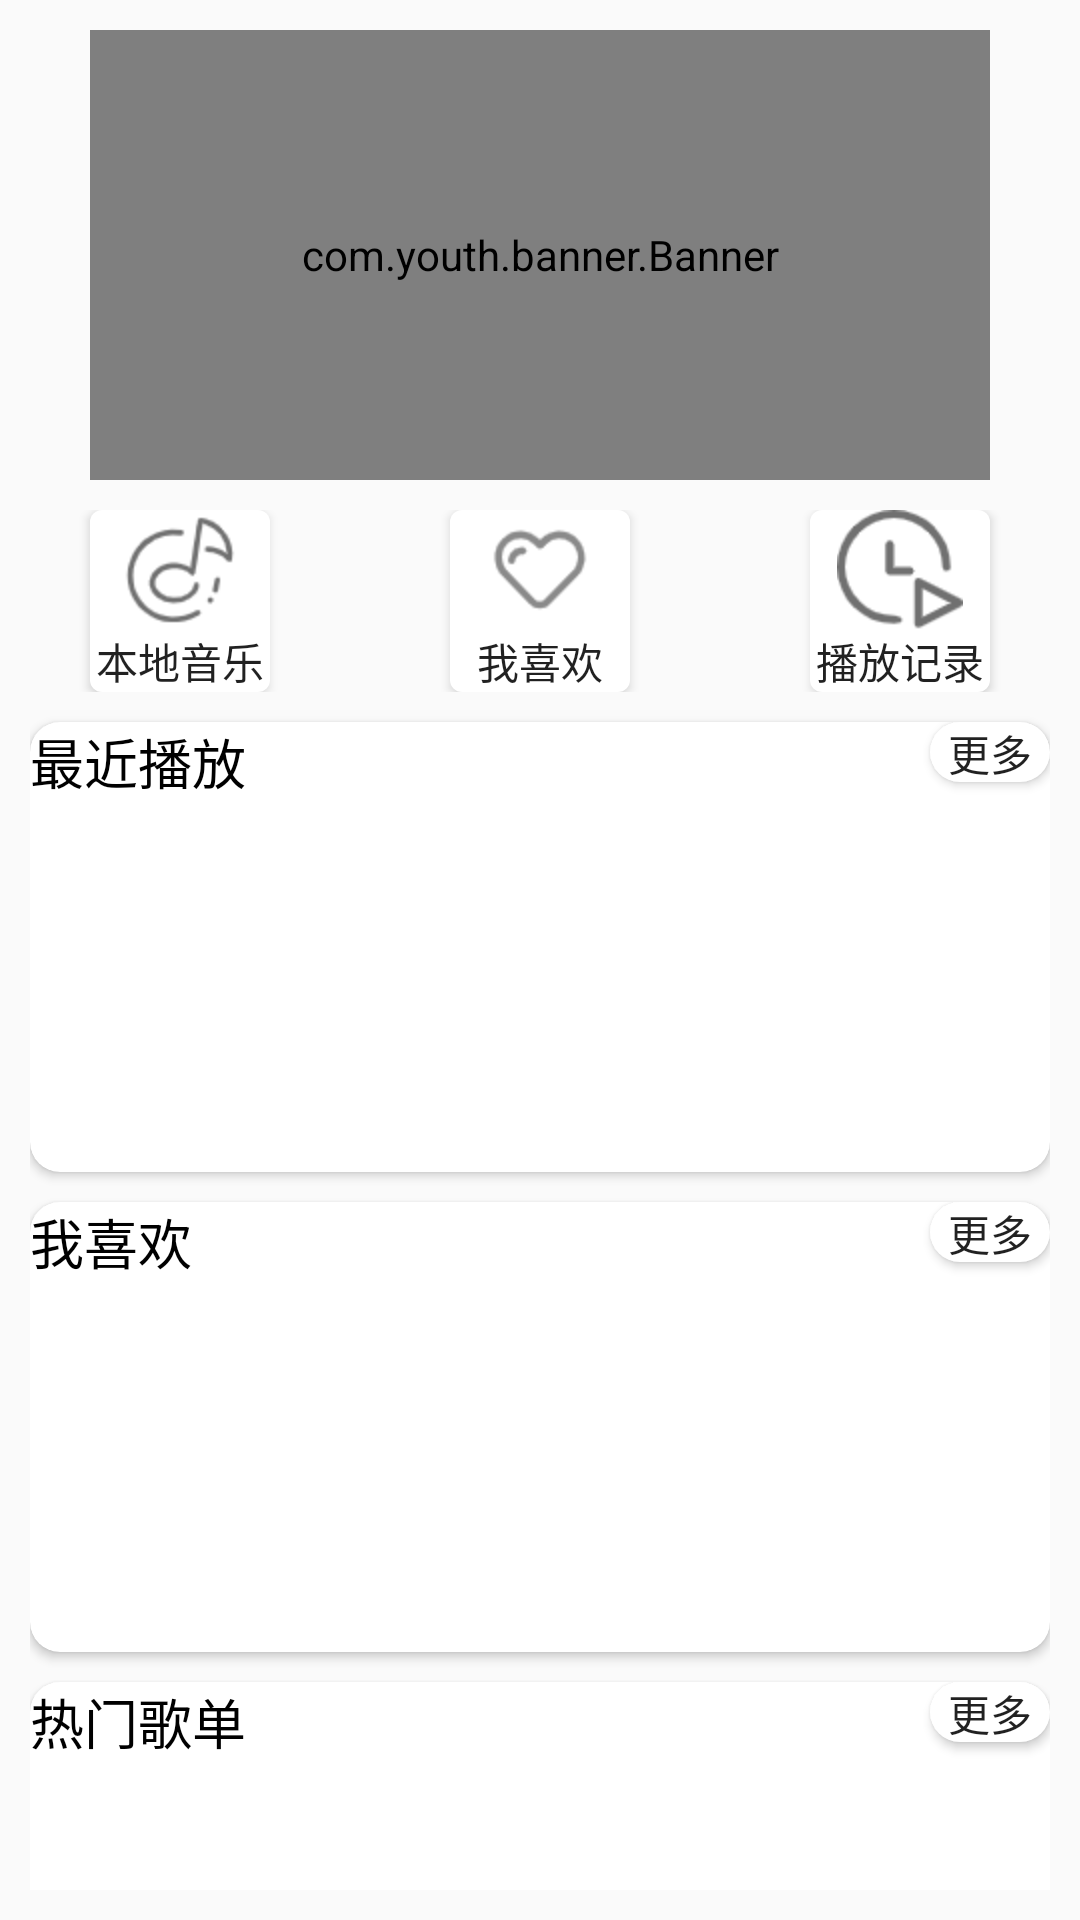

Here is an Android app screen rendered from its layout file. Give the layout XML and the strings, colors and styles it references.
<!-- AndroidManifest.xml: application theme Theme.AppCompat.Light.NoActionBar -->
<!-- res/layout/my_music_fragment.xml -->
<?xml version="1.0" encoding="utf-8"?>
<LinearLayout xmlns:android="http://schemas.android.com/apk/res/android"
    android:layout_width="match_parent"
    android:layout_height="match_parent"
    xmlns:card_view="http://schemas.android.com/apk/res-auto">

    <ScrollView
        android:scrollbars="none"
        android:padding="10dp"
        android:layout_width="match_parent"
        android:layout_height="match_parent">

        <LinearLayout
            android:layout_width="match_parent"
            android:layout_height="match_parent"
            android:orientation="vertical">

            <com.youth.banner.Banner
                android:layout_gravity="center"
                android:id="@+id/ll_adevert_bar"
                android:layout_width="300dp"
                android:layout_height="150dp"
                />

            <LinearLayout
                android:layout_marginTop="10dp"
                android:layout_width="match_parent"
                android:layout_height="wrap_content"
                android:gravity="center"
                android:orientation="horizontal">

                <Button
                    android:id="@+id/bt_local_music"
                    style="@style/ButtonStyle"
                    android:layout_marginRight="60dp"
                    android:drawableTop="@drawable/local_music"
                    android:text="本地音乐" />

                <Button
                    android:id="@+id/bt_like_music"
                    style="@style/ButtonStyle"
                    android:layout_marginRight="60dp"
                    android:drawableTop="@drawable/like_loacl"
                    android:text="我喜欢" />

                <Button
                    android:id="@+id/bt_history_music"
                    style="@style/ButtonStyle"
                    android:drawableTop="@drawable/play_history"
                    android:text="播放记录" />
            </LinearLayout>

            <androidx.cardview.widget.CardView
                android:layout_marginTop="10dp"
                android:padding="4dp"
                card_view:cardCornerRadius="10dp"
                android:layout_width="match_parent"
                android:layout_height="150dp"
                >
                <RelativeLayout
                    android:layout_width="match_parent"
                    android:layout_height="match_parent">
                    <TextView
                        android:id="@+id/text_title"
                        android:textColor="@color/text_title_color"
                        android:text="最近播放"
                        android:textSize="18sp"
                        android:layout_width="wrap_content"
                        android:layout_height="wrap_content"/>

                    <Button
                        android:layout_alignParentEnd="true"
                        android:id="@+id/bt_more"
                        android:text="更多"
                        android:background="@drawable/bt_shape"
                        android:layout_width="40dp"
                        android:layout_height="20dp"/>

                    <GridView
                        android:id="@+id/history_gw"
                        android:layout_width="wrap_content"
                        android:layout_height="match_parent"
                        android:layout_below="@+id/text_title"
                        android:columnWidth="90dp"
                        android:gravity="center"
                        android:horizontalSpacing="10dp"
                        android:numColumns="auto_fit"
                        android:scrollbars="none" />
                </RelativeLayout>

            </androidx.cardview.widget.CardView>
            <androidx.cardview.widget.CardView
                android:layout_marginTop="10dp"
                android:padding="4dp"
                card_view:cardCornerRadius="10dp"
                android:layout_width="match_parent"
                android:layout_height="150dp"
                >

                <RelativeLayout
                    android:layout_width="match_parent"
                    android:layout_height="match_parent">

                    <TextView
                        android:id="@+id/like_text_title"
                        android:layout_width="wrap_content"
                        android:layout_height="wrap_content"
                        android:text="我喜欢"
                        android:textColor="@color/text_title_color"
                        android:textSize="18sp" />

                    <Button
                        android:id="@+id/bt_more_like"
                        android:layout_width="40dp"
                        android:layout_height="20dp"
                        android:layout_alignParentEnd="true"
                        android:background="@drawable/bt_shape"
                        android:text="更多" />

                    <GridView
                        android:id="@+id/like_gw"
                        android:layout_width="wrap_content"
                        android:layout_height="match_parent"
                        android:layout_below="@+id/like_text_title"
                        android:columnWidth="90dp"
                        android:gravity="center"
                        android:horizontalSpacing="10dp"
                        android:numColumns="auto_fit"
                        android:scrollbars="none" />

                </RelativeLayout>


            </androidx.cardview.widget.CardView>
            <androidx.cardview.widget.CardView
                android:layout_marginTop="10dp"
                android:padding="4dp"
                card_view:cardCornerRadius="10dp"
                android:layout_width="match_parent"
                android:layout_height="150dp"
                >

                <RelativeLayout
                    android:layout_width="match_parent"
                    android:layout_height="match_parent">

                    <TextView
                        android:id="@+id/song_list_text_title"
                        android:layout_width="wrap_content"
                        android:layout_height="wrap_content"
                        android:text="热门歌单"
                        android:textColor="@color/text_title_color"
                        android:textSize="18sp" />

                    <Button
                        android:id="@+id/bt_more_song_list"
                        android:layout_width="40dp"
                        android:layout_height="20dp"
                        android:layout_alignParentEnd="true"
                        android:background="@drawable/bt_shape"
                        android:text="更多" />

                </RelativeLayout>
            </androidx.cardview.widget.CardView>


        </LinearLayout>
    </ScrollView>
</LinearLayout>
<!-- resources referenced by this layout -->
<resources>
  <color name="text_title_color">#000000</color>
  <!-- drawable bt_shape (drawable) -->
  <?xml version="1.0" encoding="utf-8"?>
  <selector xmlns:android="http://schemas.android.com/apk/res/android">
      <item android:state_pressed="false" >
          <shape android:shape="rectangle">
              <corners android:radius="20dp"/>
              <solid android:color="#ffffff"/>
          </shape>
      </item>
      <item android:state_pressed="true" >
          <shape android:shape="rectangle">
              <corners android:radius="20dp"/>
              <solid android:color="#F89A9A"/>
          </shape>
      </item>
  </selector>
  <!-- drawable like_loacl: png bitmap (drawable-hdpi, 1752 bytes) -->
  <!-- drawable local_music: png bitmap (drawable-hdpi, 2632 bytes) -->
  <!-- drawable play_history: png bitmap (drawable-hdpi, 2308 bytes) -->
  <style name="ButtonStyle">
          <item name="android:gravity">center</item>
          <item name="android:layout_width">60dp</item>
          <item name="android:background">@drawable/button_selector</item>
          <item name="android:layout_height">wrap_content</item>
          <item name="android:textSize">14sp</item>
      </style>
  <!-- drawable button_selector (drawable) -->
  <?xml version="1.0" encoding="utf-8"?>
  <selector xmlns:android="http://schemas.android.com/apk/res/android">
      <item android:state_pressed="false">
          <shape android:shape="rectangle">
              <corners android:radius="4dp"/>
              <solid android:color="#ffffff"/>
          </shape>
      </item>
      <item android:state_pressed="true">
          <shape android:shape="rectangle">
              <corners android:radius="4dp"/>
              <solid android:color="#EF6464"/>
          </shape>
      </item>
  </selector>
</resources>
